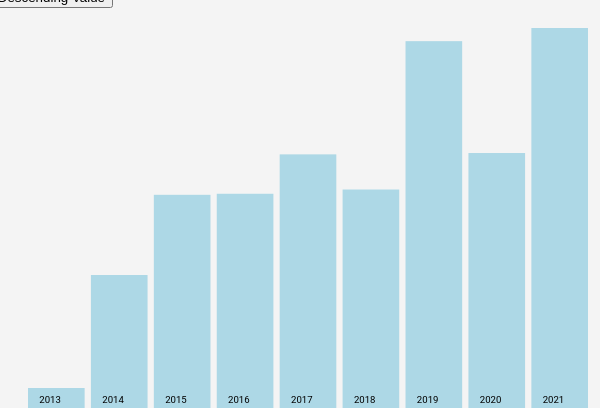
D3 v6 page, settled after 480 driven frames (8 s of simulated time); the page loaded 1 data file(s).


// ── script/visualisation1.js
function init(){
 // define the position and size of the chart:
    var body = d3.select("#bar_chart");
    var w = 600; //width
    var h = 400; // height
    var svg = body.append("svg")
                .attr("width", w)
                .attr("height", h);
        svg=svg.append('g')
    var padding = 20;

    let sortOption=0  // sort parameter
	

	// data file :
    d3.csv("data/visualisation1/visualisation1.csv").then(data=>{
        //Group the data looking for multi rows
        let dataGroupByYear=d3.groups(data,d=>d.Year) 
        dataGroupByYear.forEach(e => {
            let sum=0
            e[1].forEach(d=>{
                sum+=+d.Value
            })
            e[2]=sum
        });

        console.log(dataGroupByYear)

        // Default output graph
        drawBarFromData(sortDataWithOption(dataGroupByYear,sortOption))
		
        //  event listener - sort button 
        d3.select('.yearsort')
            .on('click',d=>{
                sortOption= 0
                //clear svg
                d3.select('svg').select('g').remove()
                svg=d3.select('svg').append('g')

                //redraw the graph
                drawBarFromData(sortDataWithOption(dataGroupByYear, sortOption))
            })

        d3.select('.ascending')
            .on('click',d=>{
                sortOption= 1
                //clear svg
                d3.select('svg').select('g').remove()
                svg=d3.select('svg').append('g')

                //redraw the graph
                drawBarFromData(sortDataWithOption(dataGroupByYear, sortOption))
            })
        d3.select('.descending')
            .on('click',d=>{
                sortOption= 2
                //clear svg
                d3.select('svg').select('g').remove()
                svg=d3.select('svg').append('g')

                //redraw the graph
                drawBarFromData(sortDataWithOption(dataGroupByYear, sortOption))
            })
    })
	        let drawBarFromData=function(dataSorted){
                
        var xScale = d3.scaleBand() 
                    .domain(dataSorted.map(d=>d[0]))
                    .range([padding, w -padding])
                    .paddingInner(0.1); 
        
        var yScale = d3.scaleLinear()
                    //calculating the range of y-axis
                    .domain(d3.extent(dataSorted,d=>d[2])) 
                    .range([h- padding, padding]);

        // chart
        var rects = svg.selectAll("rect") 
                        .data(dataSorted)
                        .enter()
                        .append("rect")
                        .attr("x", function(d, i) {  
                            return xScale(d[0]);
                        })
                        .attr("y", function(d) {
                            return yScale(d[2]);
                        })
                        .attr("width", xScale.bandwidth())
                        .attr("height", function(d) {
                            return h - yScale(d[2]); 
                        }) 
                        .attr("fill", "lightblue")
						
                         //hover effects, change the colour and add text on mouse over:
                        .on("mouseover", function(event, d) {
                            d3.select(this)
								.transition()
								.duration(700)
                                .attr("fill", "orange");
                            let tooltipid='#tooltip_'+d[0]
                            d3.select(tooltipid).style('display','')
                        })
						//on mouse out  
                        .on("mouseout", function(event,d) {
                            d3.select(this)
                                .transition()
                                .duration(400)
                                .attr("fill", "lightblue")
                            let tooltipid='#tooltip_'+d[0]
                            d3.select(tooltipid).style('display','none')
                        });

        //text x
        var texts = svg.selectAll(".MyText")
                .data(dataSorted)
                .enter()
                .append("text")
                .attr("class","MyText")
                // Use scale directly to calculate the text position
                .attr("x", function(d,i){
                    return xScale(d[0])+xScale.bandwidth()/5;
                })
                .attr("y", function(d){
                    return h-5;
                })
                .style('font-size','.6em')
                .text(function(d){
                    return d[0];
                });
        
        // text y
        var tooltip = svg.selectAll(".tooltip1")
                .data(dataSorted)
                .enter()
                .append("text")
                .attr('class','tooltip1')
                .attr("id",d=>"tooltip_"+d[0])
                .attr("x", function(d,i){
                    return xScale(d[0]);
                })
                .attr("y", function(d){
                    return yScale(d[2]);
                })
                .style('font-size','12px')
                .style('fill', 'Slategrey')
                .style("font-weight", "bold")
                .style('display',"none")
                .text(function(d){
                    return d[2];
                });
        }
	
		//Sort function
		let sortDataWithOption=function(data,option){
			if(option==0)//sort by year
				return d3.sort(data,d=>d[0])

			if(option==1)//ascending sort
				return d3.sort(data,(a,b)=>d3.ascending(a[2],b[2]))

			if(option==2)//descending sort
				return d3.sort(data,(a,b)=>d3.descending(a[2],b[2]))
		}
}
window.onload = init;

### data: data/visualisation1/visualisation1.csv
Year, Date, Value
2013, 2013-01-01T00:00:00Z, 138016
2014, 2014-01-01T00:00:00Z, 144478
2015, 2015-01-01T00:00:00Z, 149065
2016, 2016-01-01T00:00:00Z, 149125
2017, 2017-01-01T00:00:00Z, 151377
2018, 2018-01-01T00:00:00Z, 149368
2019, 2019-01-01T00:00:00Z, 157852
2020, 2020-01-01T00:00:00Z, 151455
2021, 2021-01-01T00:00:00Z, 158605